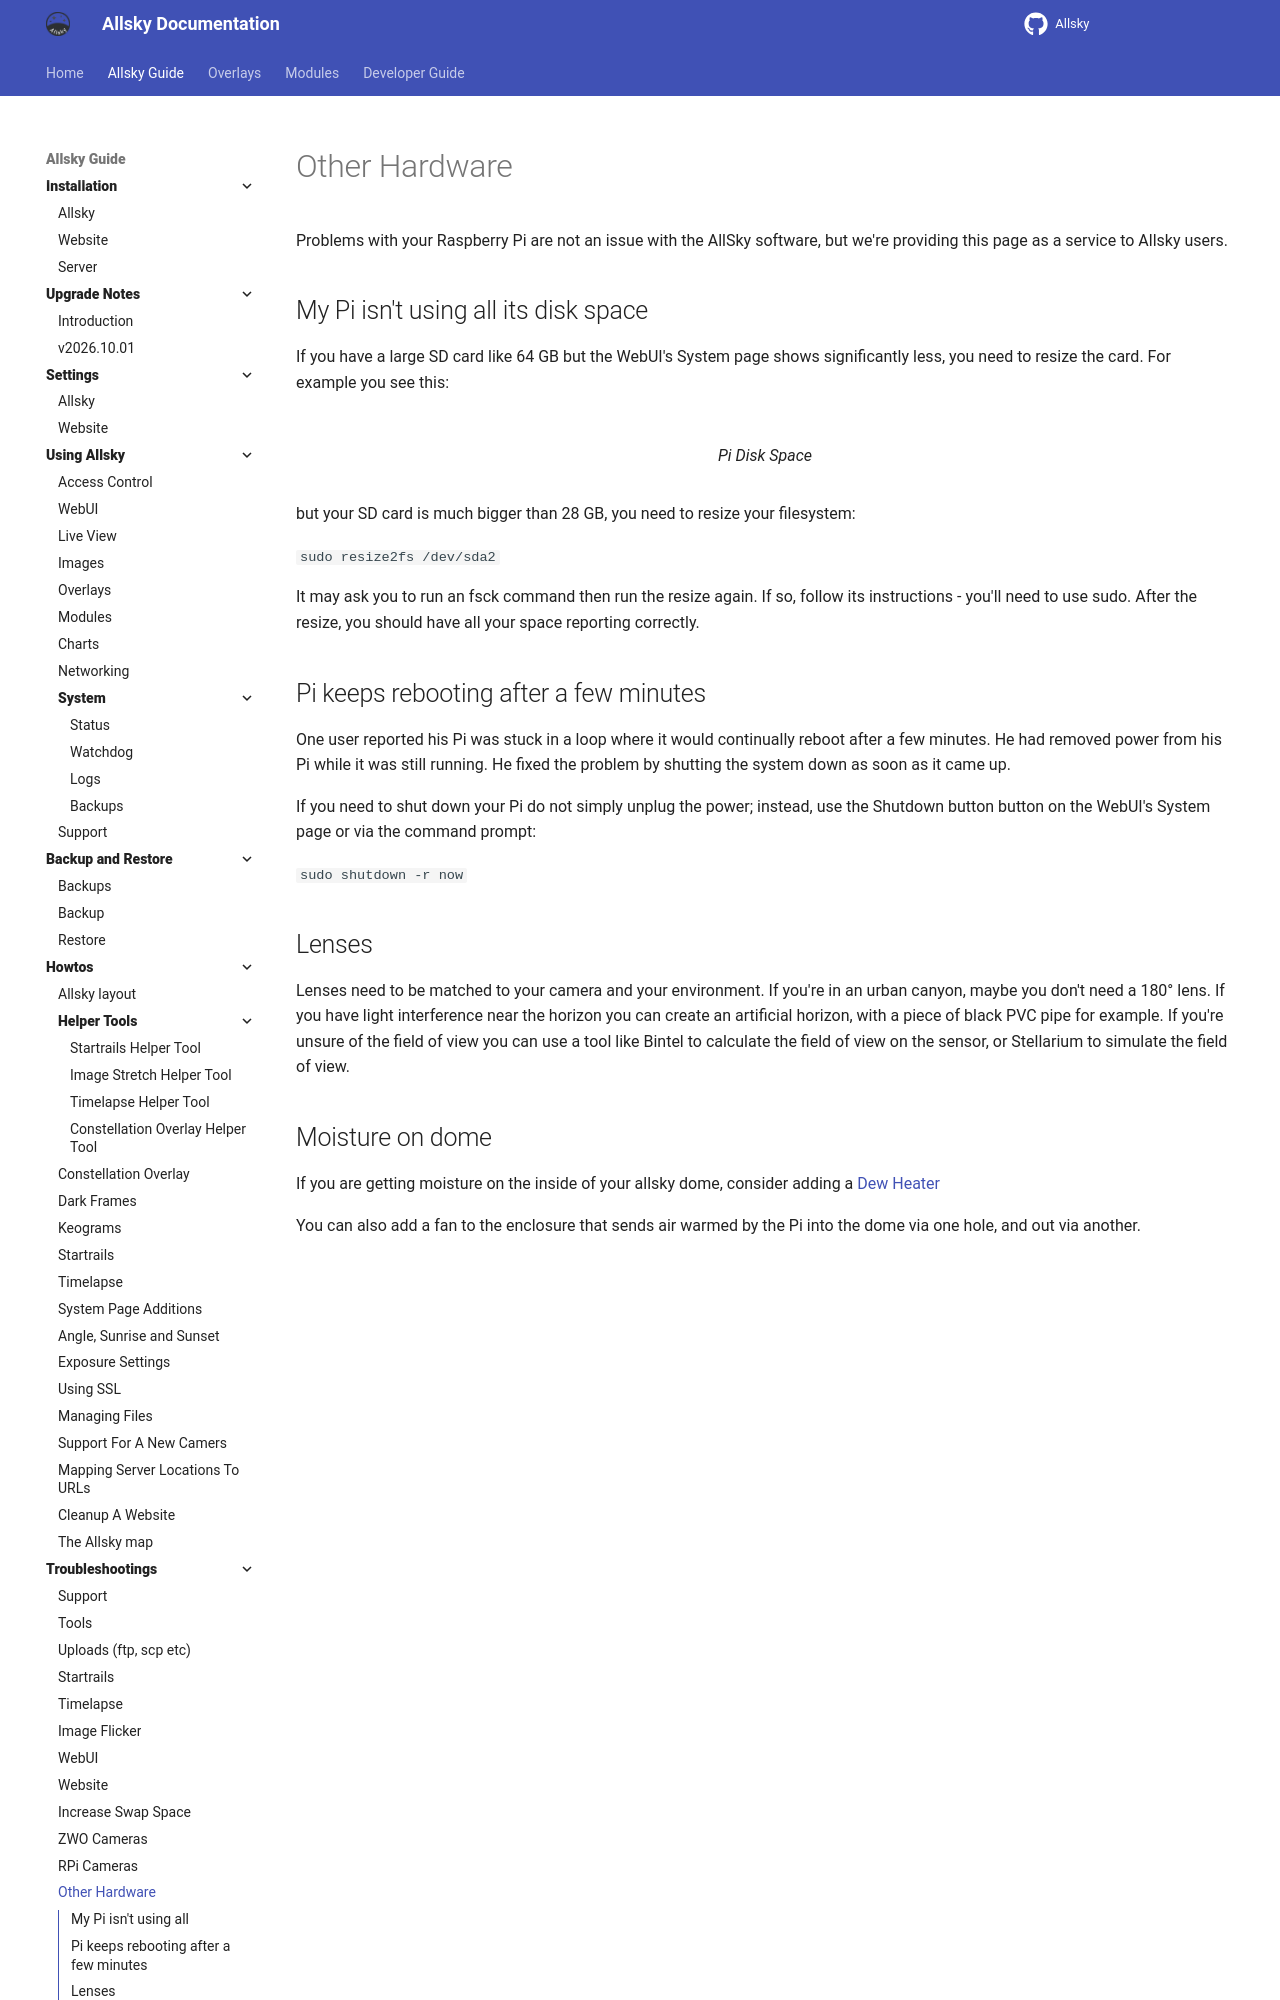

repository: AllskyTeam/allsky · page: allsky_guide/troubleshooting/hardware.html · generator: mkdocs

Problems with your Raspberry Pi are not an issue with the AllSky software, but we're providing this page as a service to Allsky users.

## My Pi isn't using all its disk space { data-toc-label="My Pi isn't using all" }

If you have a large SD card like 64 GB but the WebUI's System page shows significantly less, you need to resize the card. For example you see this: 

![](/assets/troubleshooting_images/notUsingAllDiskSpace.png)

/// caption
Pi Disk Space
///

but your SD card is much bigger than 28 GB, you need to resize your filesystem:

```sudo resize2fs /dev/sda2```

It may ask you to run an fsck command then run the resize again. If so, follow its instructions - you'll need to use sudo. After the resize, you should have all your space reporting correctly.

## Pi keeps rebooting after a few minutes

One user reported his Pi was stuck in a loop where it would continually reboot after a few minutes. He had removed power from his Pi while it was still running. He fixed the problem by shutting the system down as soon as it came up.

If you need to shut down your Pi do not simply unplug the power; instead, use the Shutdown button button on the WebUI's System page or via the command prompt:

```sudo shutdown -r now```
